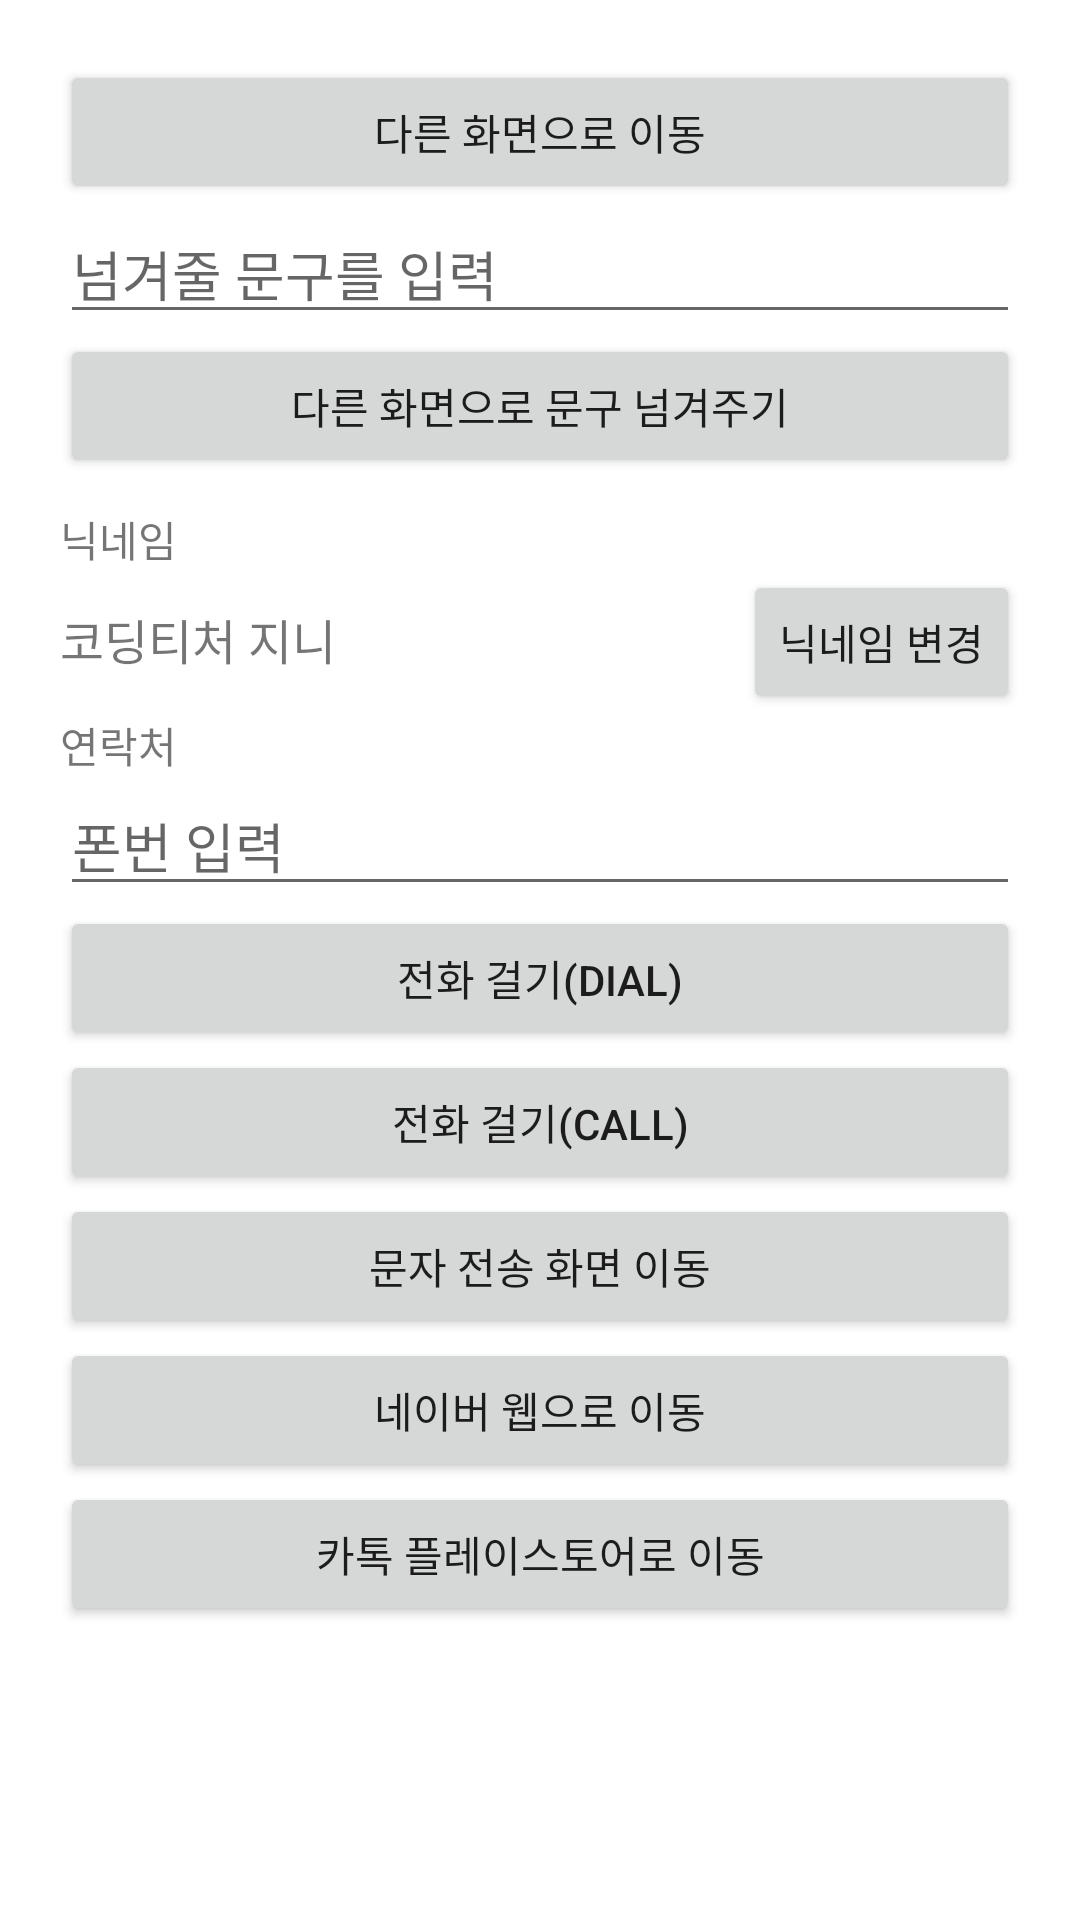

Reconstruct the res/layout file that produces this screen, plus the resources it refers to.
<!-- AndroidManifest.xml: application theme Theme.Intent_20210313 -->
<!-- res/layout/activity_main.xml -->
<?xml version="1.0" encoding="utf-8"?>
<LinearLayout
    xmlns:android="http://schemas.android.com/apk/res/android"
    xmlns:app="http://schemas.android.com/apk/res-auto"
    xmlns:tools="http://schemas.android.com/tools"
    android:layout_width="match_parent"
    android:layout_height="match_parent"
    android:orientation="vertical"
    android:padding="20dp"
    tools:context=".MainActivity">

    <Button
        android:id="@+id/moveToFirstBtn"
        android:layout_width="match_parent"
        android:layout_height="wrap_content"
        android:text="다른 화면으로 이동"/>

    <EditText
        android:id="@+id/messageEdt"
        android:layout_width="match_parent"
        android:layout_height="wrap_content"
        android:hint="넘겨줄 문구를 입력"/>

    <Button
        android:id="@+id/moveToSecondBtn"
        android:layout_width="match_parent"
        android:layout_height="wrap_content"
        android:text="다른 화면으로 문구 넘겨주기"/>

    <TextView
        android:id="@+id/nicknameTxt"
        android:layout_width="wrap_content"
        android:layout_height="wrap_content"
        android:text="닉네임"
        android:layout_marginTop="10dp"/>

    <LinearLayout
        android:layout_width="match_parent"
        android:layout_height="wrap_content"
        android:orientation="horizontal">

        <TextView
            android:layout_width="wrap_content"
            android:layout_height="wrap_content"
            android:text="코딩티처 지니"
            android:textSize="16sp"/>

        <TextView
            android:layout_width="0dp"
            android:layout_height="wrap_content"
            android:layout_weight="1"/>

        <Button
            android:id="@+id/editNickBtn"
            android:layout_width="wrap_content"
            android:layout_height="wrap_content"

            android:text="닉네임 변경" />


    </LinearLayout>

    <TextView
        android:layout_width="wrap_content"
        android:layout_height="wrap_content"
        android:text="연락처"/>

    <EditText
        android:id="@+id/phoneNumEdt"
        android:layout_width="match_parent"
        android:layout_height="wrap_content"
        android:hint="폰번 입력"
        android:inputType="phone"/>

    <Button
        android:id="@+id/dialBtn"
        android:layout_width="match_parent"
        android:layout_height="wrap_content"
        android:text="전화 걸기(DIAL)"/>

    <Button
        android:id="@+id/callBtn"
        android:layout_width="match_parent"
        android:layout_height="wrap_content"
        android:text="전화 걸기(CALL)"/>

    <Button
        android:id="@+id/smsBtn"
        android:layout_width="match_parent"
        android:layout_height="wrap_content"
        android:text="문자 전송 화면 이동"/>

    <Button
        android:id="@+id/naverBtn"
        android:layout_width="match_parent"
        android:layout_height="wrap_content"
        android:text="네이버 웹으로 이동"/>

    <Button
        android:id="@+id/kakaoStoreBtn"
        android:layout_width="match_parent"
        android:layout_height="wrap_content"
        android:text="카톡 플레이스토어로 이동"/>




</LinearLayout>
<!-- resources referenced by this layout -->
<resources>
  <style name="Theme.Intent_20210313" parent="Theme.MaterialComponents.DayNight.DarkActionBar">
          
          <item name="colorPrimary">@color/purple_500</item>
          <item name="colorPrimaryVariant">@color/purple_700</item>
          <item name="colorOnPrimary">@color/white</item>
          
          <item name="colorSecondary">@color/teal_200</item>
          <item name="colorSecondaryVariant">@color/teal_700</item>
          <item name="colorOnSecondary">@color/black</item>
          
          <item name="android:statusBarColor" tools:targetApi="l">?attr/colorPrimaryVariant</item>
          
      </style>
  <!-- not gathered from this repository: default colours our renderer supplied (Android Studio template values) -->
  <color name="purple_500">#FF6200EE</color>
  <color name="purple_700">#FF3700B3</color>
  <color name="teal_200">#FF03DAC5</color>
  <color name="teal_700">#FF018786</color>
  <color name="black">#FF000000</color>
  <color name="white">#FFFFFFFF</color>
</resources>
